The GitHub repository dshonz/practics contains a labelled image folder "processed" with 2 categories: empty, occupied. Examples follow, each with its label.

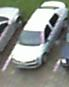
Label: occupied

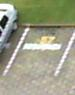
Label: empty

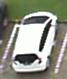
Label: occupied

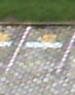
Label: empty

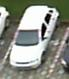
Label: occupied

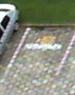
Label: empty
